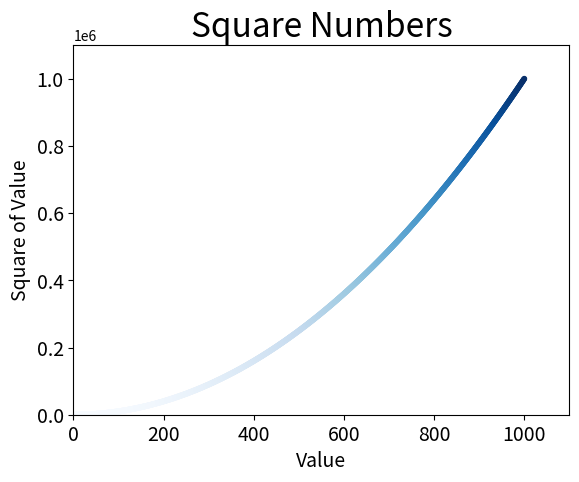
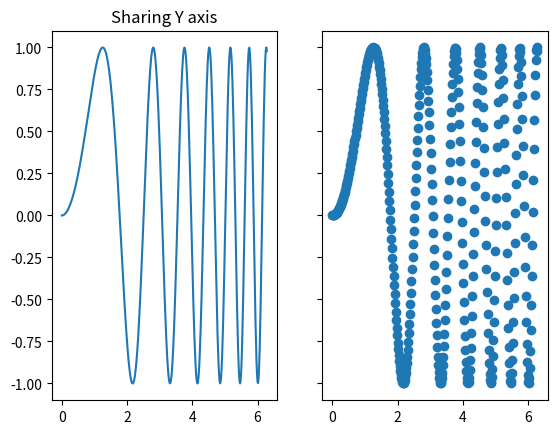

Python code for these plots, in order:
# 散点图
# == scatter() ==
import matplotlib.pyplot as plt
import numpy as np

print(plt.style.available)
plt.style.use('_classic_test_patch')

fig, ax = plt.subplots()

# == 自己输入数据 ==
# x_values = [1, 2, 3, 4, 5]
# y_values = [1, 4, 9, 16, 25]

# == 自动生成数据 ==
x_values = range(1,1001)
y_values = [x**2 for x in x_values]

# == color 红 绿 蓝  s -- 修改点的大小 ==
# ax.scatter(x_values,y_values,s= 10,color=(0,0.8,0))
# == cmap=plt.cm.Blues 蓝色渐变色 ==
ax.scatter(x_values, y_values, c=y_values, cmap=plt.cm.Blues, s=10)

# == 设置坐标轴取值范围 和 刻度样式 ==
ax.axis([0, 1100, 0, 1_100_000])
ax.ticklabel_format(style='scientific')  # 以科学技术发的形式显示数字

# == 标签修改 ==
ax.set_title("Square Numbers", fontsize=24)
ax.set_xlabel("Value", fontsize=14)
ax.set_ylabel("Square of Value", fontsize=14)

# == 修改坐标轴标签刻度外观 ==
ax.tick_params(labelsize=14)


# == 保存图像 ==
# 自动保存一定要在show()前面实现，不然会生成空白图像
plt.savefig('squares_plot.png', bbox_inches='tight')
# == 自定义路径保存 ==
# plt.savefig('squares_plot.png', bbox_inches='tight',path='')
# == matplotlib 查看器显示图片 ==
plt.show()






# == subplots == 多图共舞
x = np.linspace(0,2*np.pi,400)
y = np.sin(x**2)
f,(ax1,ax2) = plt.subplots(1,2,sharey=True)
ax1.plot(x,y)
ax1.set_title('Sharing Y axis')
ax2.scatter(x,y)

plt.show()